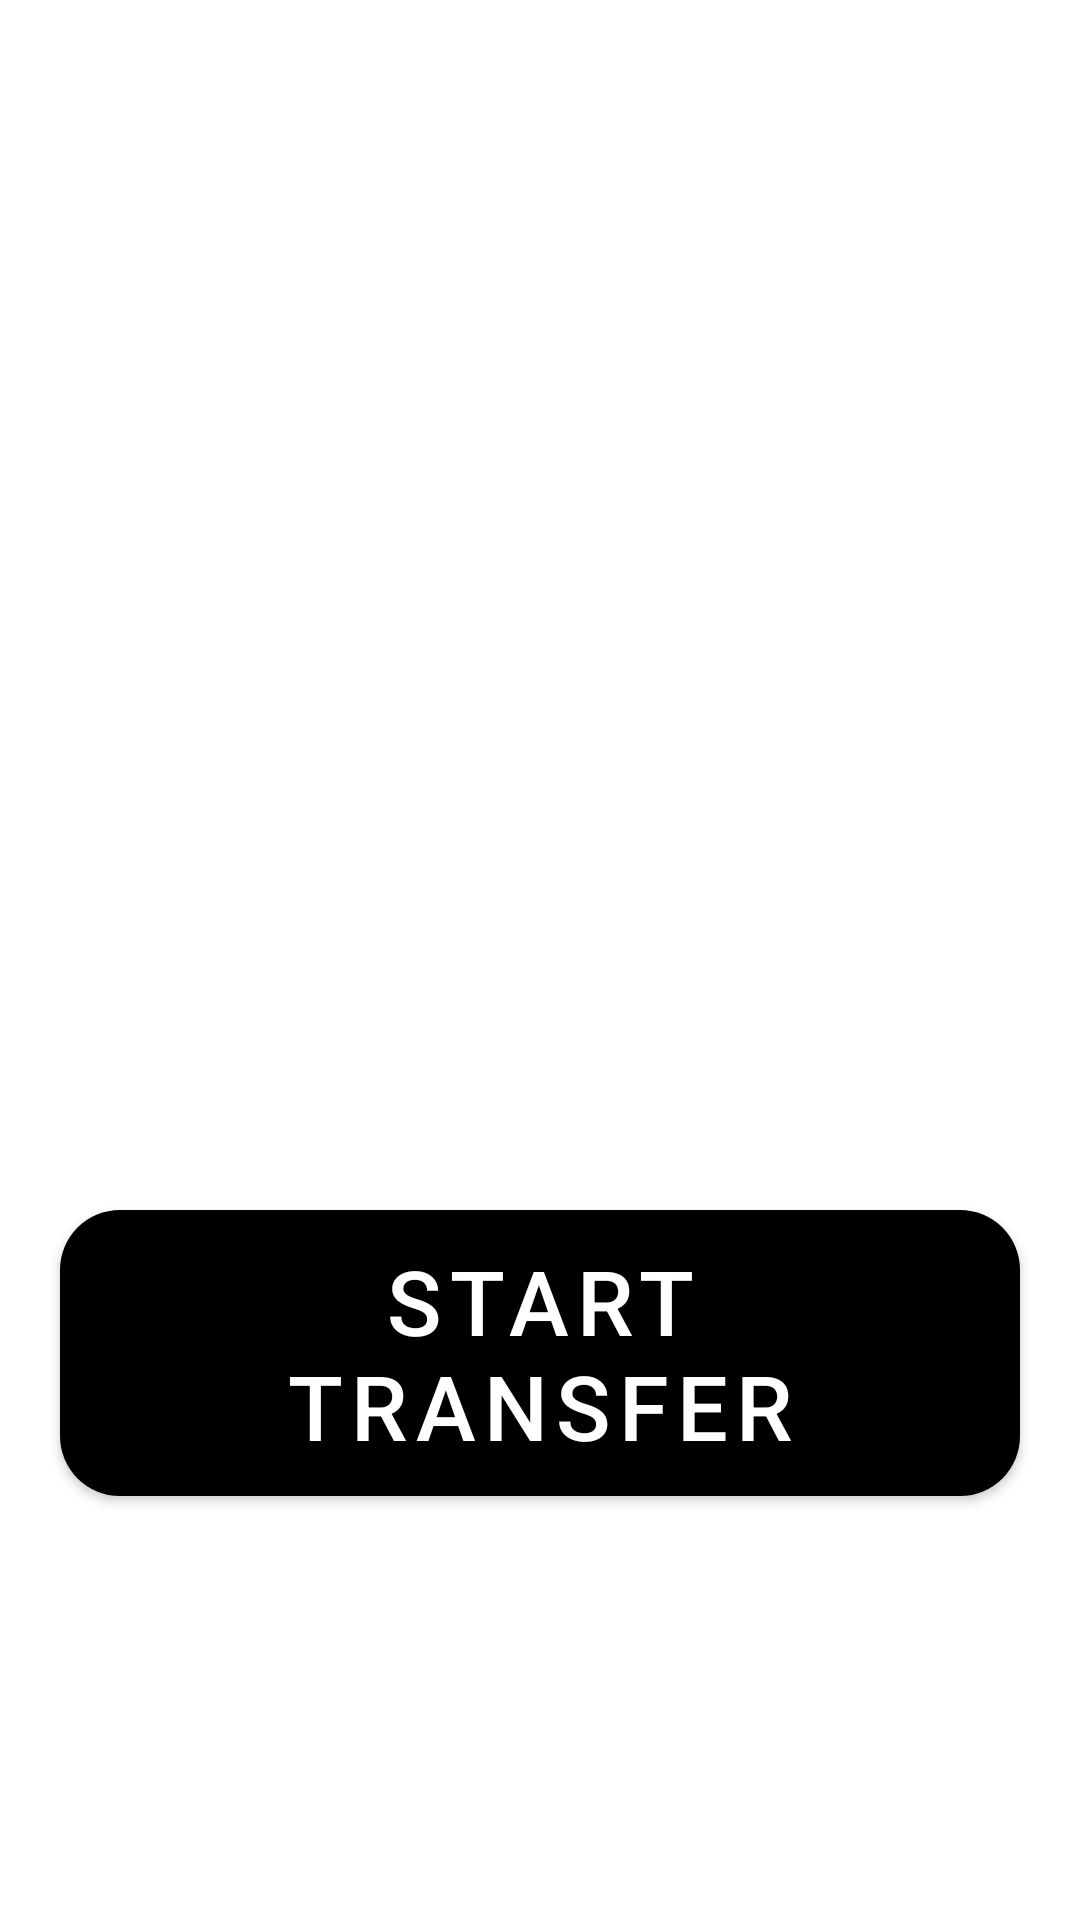

This screen was rendered from an Android layout file. Write that file and the resources it references.
<!-- AndroidManifest.xml: application theme AppTheme -->
<!-- res/layout/activity_extra.xml -->
<?xml version="1.0" encoding="utf-8"?>
<androidx.constraintlayout.widget.ConstraintLayout xmlns:android="http://schemas.android.com/apk/res/android"
    xmlns:app="http://schemas.android.com/apk/res-auto"
    xmlns:tools="http://schemas.android.com/tools"
    android:layout_width="match_parent"
    android:layout_height="match_parent"
    tools:context=".Extra">

    <ImageView
        android:id="@+id/img"
        android:layout_width="100dp"
        android:layout_height="100dp"
        android:src="@drawable/add_image"
        app:layout_constraintVertical_bias="0.3"
        app:layout_constraintBottom_toBottomOf="parent"
        app:layout_constraintEnd_toEndOf="parent"
        app:layout_constraintStart_toStartOf="parent"
        app:layout_constraintTop_toTopOf="parent" />

    <com.google.android.material.button.MaterialButton
        android:id="@+id/bt"
        android:layout_width="wrap_content"
        android:layout_height="wrap_content"
        android:paddingHorizontal="20dp"
        android:paddingVertical="10dp"
        android:text="Start Transfer"
        android:textColor="#ffffff"
        android:textSize="30sp"
        app:backgroundTint="#000000"
        app:cornerRadius="20dp"
        app:layout_constraintBottom_toBottomOf="parent"
        app:layout_constraintEnd_toEndOf="parent"
        app:layout_constraintStart_toStartOf="parent"
        app:layout_constraintTop_toBottomOf="@+id/img" />

</androidx.constraintlayout.widget.ConstraintLayout>
<!-- resources referenced by this layout -->
<resources>
  <style name="AppTheme" parent="Theme.MaterialComponents.Light.NoActionBar">
          
          <item name="colorPrimary">#ffffff</item>
          <item name="colorPrimaryDark">@color/orange</item>
          <item name="colorAccent">@color/orange</item>
      </style>
  <color name="orange">#f96021</color>
</resources>
